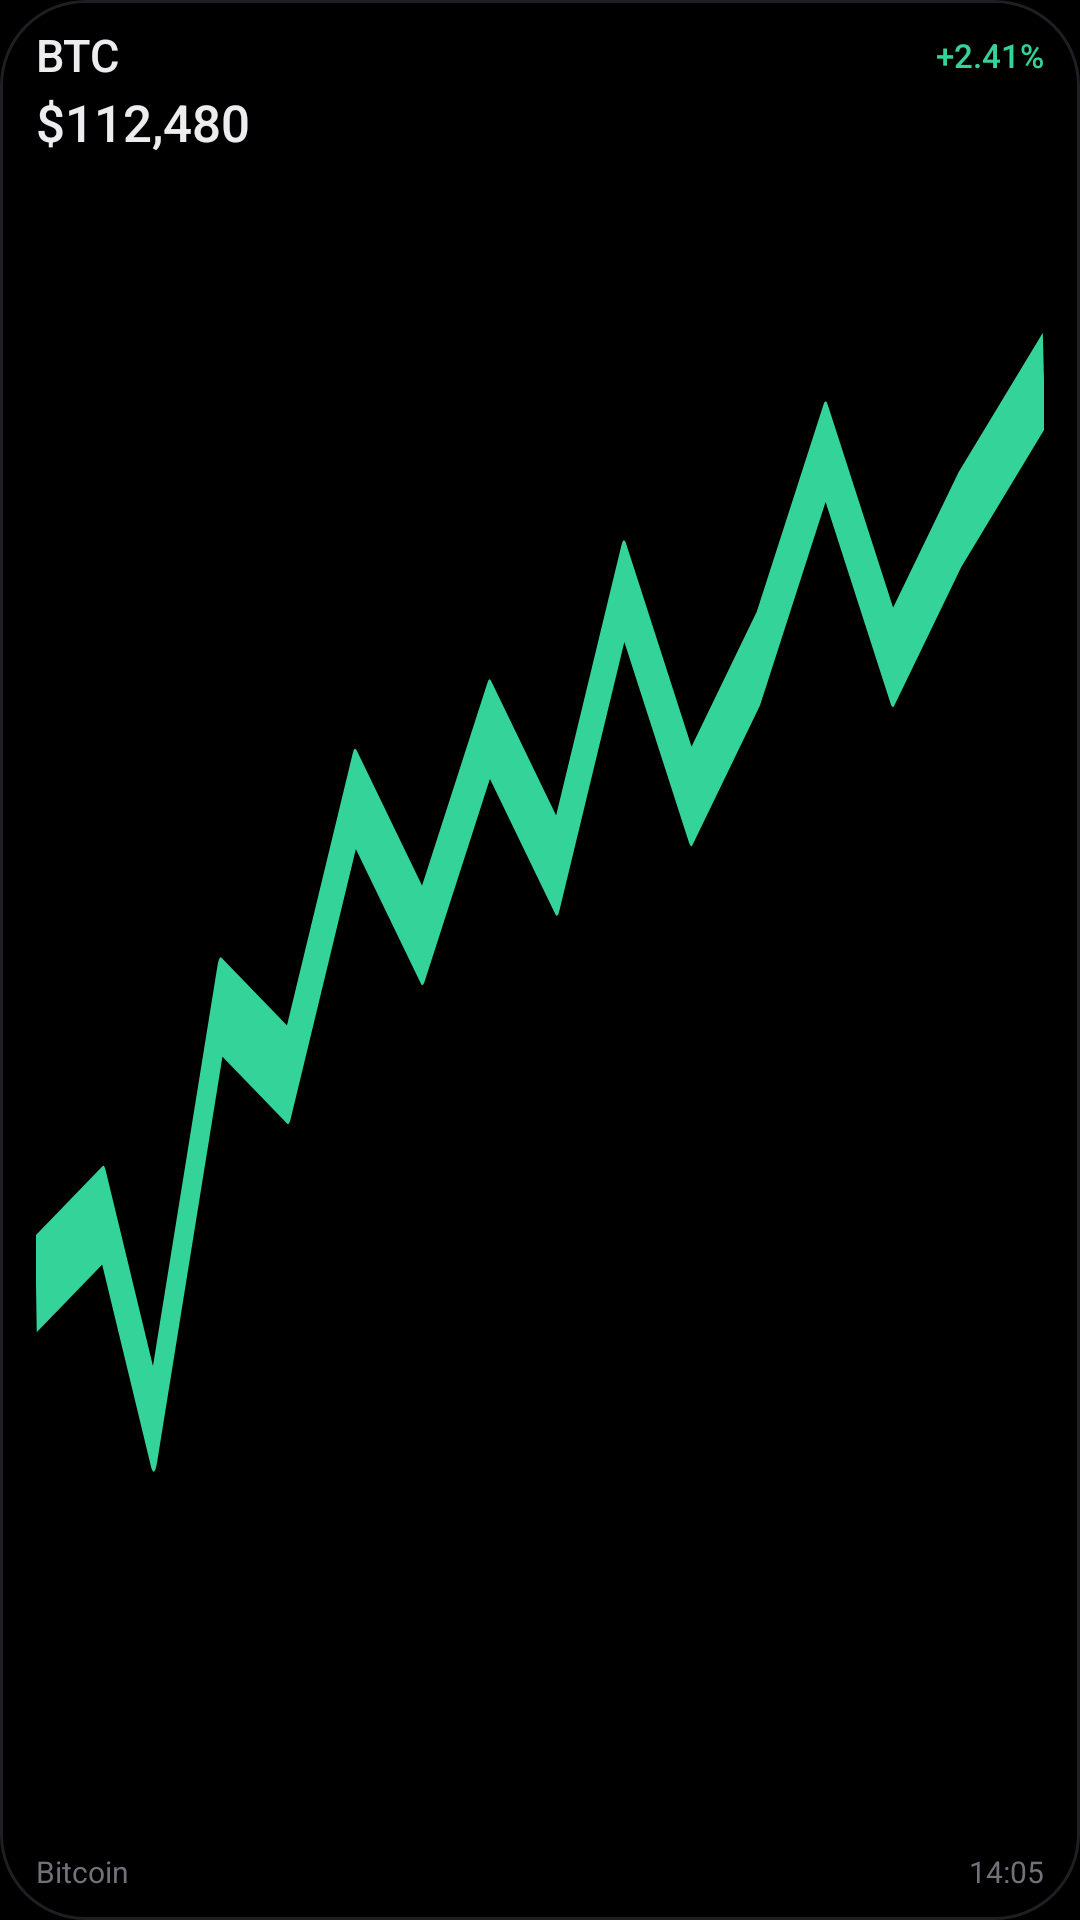

Android layout source for this screen:
<!-- AndroidManifest.xml: application theme Theme.MazeCrypto -->
<!-- res/layout/widget_preview_coin_tall.xml -->
<?xml version="1.0" encoding="utf-8"?>
<LinearLayout xmlns:android="http://schemas.android.com/apk/res/android"
    android:id="@android:id/background"
    android:layout_width="match_parent"
    android:layout_height="match_parent"
    android:orientation="vertical"
    android:gravity="top"
    android:background="@drawable/widget_background"
    android:paddingHorizontal="12dp"
    android:paddingVertical="10dp">
<LinearLayout
    android:orientation="horizontal"
    android:gravity="center_vertical"
    android:layout_width="match_parent"
    android:layout_height="wrap_content">
<TextView android:id="@+id/c_sym" style="@style/WidgetText.Sym.Large"
    android:layout_width="0dp"
    android:layout_weight="1"
    android:layout_height="wrap_content"
    android:text="BTC" />
<TextView android:id="@+id/c_chg" style="@style/WidgetText.Change.Small"
    android:textColor="@color/w_up"
    android:layout_width="wrap_content"
    android:layout_height="wrap_content"
    android:text="+2.41%" />
</LinearLayout>
<TextView android:id="@+id/c_price" style="@style/WidgetText.Big"
    android:layout_marginTop="4dp"
    android:layout_width="wrap_content"
    android:layout_height="wrap_content"
    android:text="$112,480" />
<ImageView android:id="@+id/c_spark"
    android:layout_width="match_parent"
    android:layout_height="0dp"
    android:layout_weight="1"
    android:layout_marginTop="6dp"
    android:minHeight="16dp"
    android:scaleType="fitXY"
    android:contentDescription="@null"
    android:src="@drawable/widget_preview_spark" />
<LinearLayout
    android:orientation="horizontal"
    android:layout_marginTop="5dp"
    android:gravity="center_vertical"
    android:layout_width="match_parent"
    android:layout_height="wrap_content">
<TextView android:id="@+id/c_name" style="@style/WidgetText.Dim"
    android:layout_width="0dp"
    android:layout_weight="1"
    android:layout_height="wrap_content"
    android:text="Bitcoin" />
<TextView android:id="@+id/w_updated" style="@style/WidgetText.Dim"
    android:layout_width="wrap_content"
    android:layout_height="wrap_content"
    android:text="14:05" />
</LinearLayout>
</LinearLayout>
<!-- resources referenced by this layout -->
<resources>
  <color name="w_up">#34D399</color>
  <!-- drawable widget_background (drawable) -->
  <?xml version="1.0" encoding="utf-8"?>
  <shape xmlns:android="http://schemas.android.com/apk/res/android" android:shape="rectangle">
      <solid android:color="#FF000000" />
      <stroke android:width="1dp" android:color="#FF1E1E23" />
      <corners android:radius="@dimen/widget_radius" />
  </shape>
  <!-- drawable widget_preview_spark (drawable) -->
  <?xml version="1.0" encoding="utf-8"?>
  <vector xmlns:android="http://schemas.android.com/apk/res/android"
      android:width="120dp" android:height="24dp" android:viewportWidth="120" android:viewportHeight="24">
      <path android:strokeColor="#FF34D399" android:strokeWidth="1.4" android:strokeLineJoin="round"
          android:pathData="M0,16 L8,15 L14,18 L22,12 L30,13 L38,9 L46,11 L54,8 L62,10 L70,6 L78,9 L86,7 L94,4 L102,7 L110,5 L120,3" />
  </vector>
  <style name="WidgetText.Big">
          <item name="android:textSize">17sp</item>
          <item name="android:fontFamily">sans-serif-medium</item>
          <item name="android:fontFeatureSettings">tnum</item>
      </style>
  <style name="WidgetText.Change.Small">
          <item name="android:textSize">11sp</item>
      </style>
  <style name="WidgetText.Dim">
          <item name="android:textSize">10sp</item>
          <item name="android:textColor">@color/w_dim</item>
      </style>
  <style name="WidgetText.Sym.Large">
          <item name="android:textSize">15sp</item>
      </style>
  <style name="Theme.MazeCrypto" parent="android:Theme.Material.NoActionBar">
          <item name="android:windowBackground">@color/bg</item>
          <item name="android:statusBarColor">@android:color/transparent</item>
          <item name="android:navigationBarColor">@android:color/transparent</item>
          <item name="android:colorAccent">@color/accent</item>
      </style>
  <dimen name="widget_radius">@android:dimen/system_app_widget_background_radius</dimen>
  <color name="w_dim">#71717A</color>
  <color name="bg">#000000</color>
  <color name="accent">#E9D8B4</color>
</resources>
